Photos from the image-classification dataset "FDM Resources" in the GitHub repository ThStranick15/Parkinsons_Predictor. Its 2 classes are: control, patient.

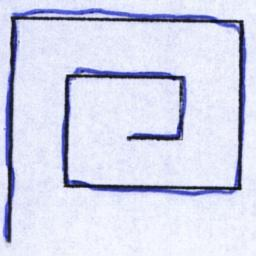
Label: control

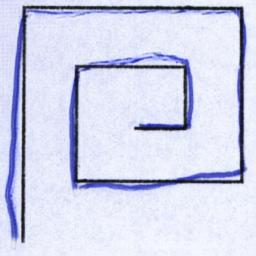
Label: control

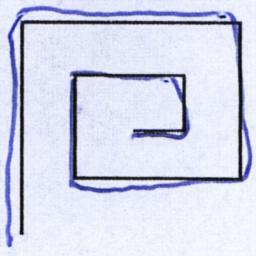
Label: patient

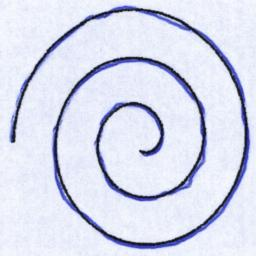
Label: control

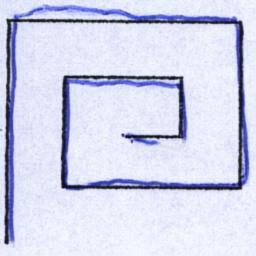
Label: control

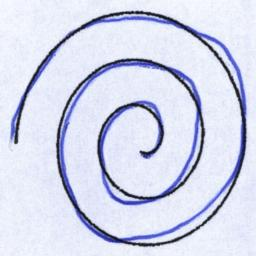
Label: control
